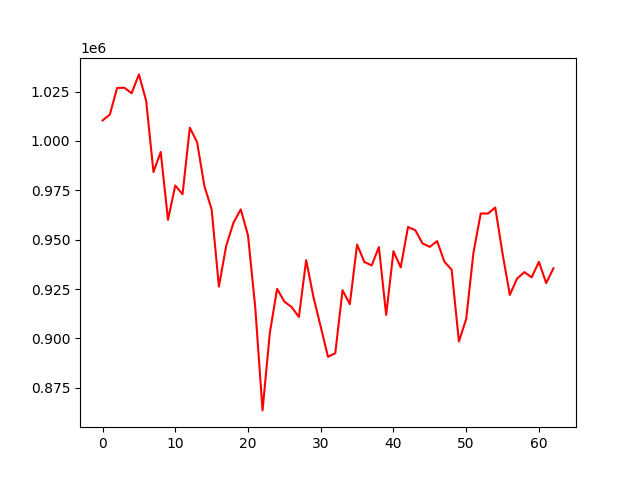

The data file committed next to this chart (first rows):
account_value, date, daily_return
1010346, 2022-02-11, 
1013298, 2022-02-14, 0.002923
1026784, 2022-02-15, 0.01331
1026912, 2022-02-16, 0.0001256
1024148, 2022-02-17, -0.002692
1033665, 2022-02-18, 0.009293
1020271, 2022-02-21, -0.01296
984241, 2022-02-22, -0.03531
994374, 2022-02-23, 0.0103
960051, 2022-02-24, -0.03452
977410, 2022-02-25, 0.01808
973003, 2022-02-28, -0.004509
1006663, 2022-03-01, 0.03459
999358, 2022-03-02, -0.007256
977211, 2022-03-03, -0.02216
965280, 2022-03-04, -0.01221
926220, 2022-03-07, -0.04046
946792, 2022-03-08, 0.02221
958558, 2022-03-09, 0.01243
965310, 2022-03-10, 0.007044
952177, 2022-03-11, -0.01361
915520, 2022-03-14, -0.0385
863539, 2022-03-15, -0.05678
902701, 2022-03-16, 0.04535
925106, 2022-03-17, 0.02482
918624, 2022-03-18, -0.007007
915880, 2022-03-21, -0.002988
910848, 2022-03-22, -0.005494
939630, 2022-03-23, 0.0316
920937, 2022-03-24, -0.01989
905893, 2022-03-25, -0.01634
890668, 2022-03-28, -0.01681
892483, 2022-03-29, 0.002038
924388, 2022-03-30, 0.03575
917328, 2022-03-31, -0.007637
947506, 2022-04-01, 0.0329
938675, 2022-04-06, -0.00932
936933, 2022-04-07, -0.001856
946217, 2022-04-08, 0.009909
911870, 2022-04-11, -0.0363
944119, 2022-04-12, 0.03537
935923, 2022-04-13, -0.008681
956410, 2022-04-14, 0.02189
954794, 2022-04-15, -0.00169
948076, 2022-04-18, -0.007036
946345, 2022-04-19, -0.001826
949255, 2022-04-20, 0.003074
938860, 2022-04-21, -0.01095
934774, 2022-04-22, -0.004352
898421, 2022-04-25, -0.03889
909829, 2022-04-26, 0.0127
943352, 2022-04-27, 0.03685
963256, 2022-04-28, 0.0211
963191, 2022-04-29, -6.712885110093936e-05
966279, 2022-05-05, 0.003205
942913, 2022-05-06, -0.02418
922029, 2022-05-09, -0.02215
930288, 2022-05-10, 0.008958
933549, 2022-05-11, 0.003505
930897, 2022-05-12, -0.002841
... 3 more rows
